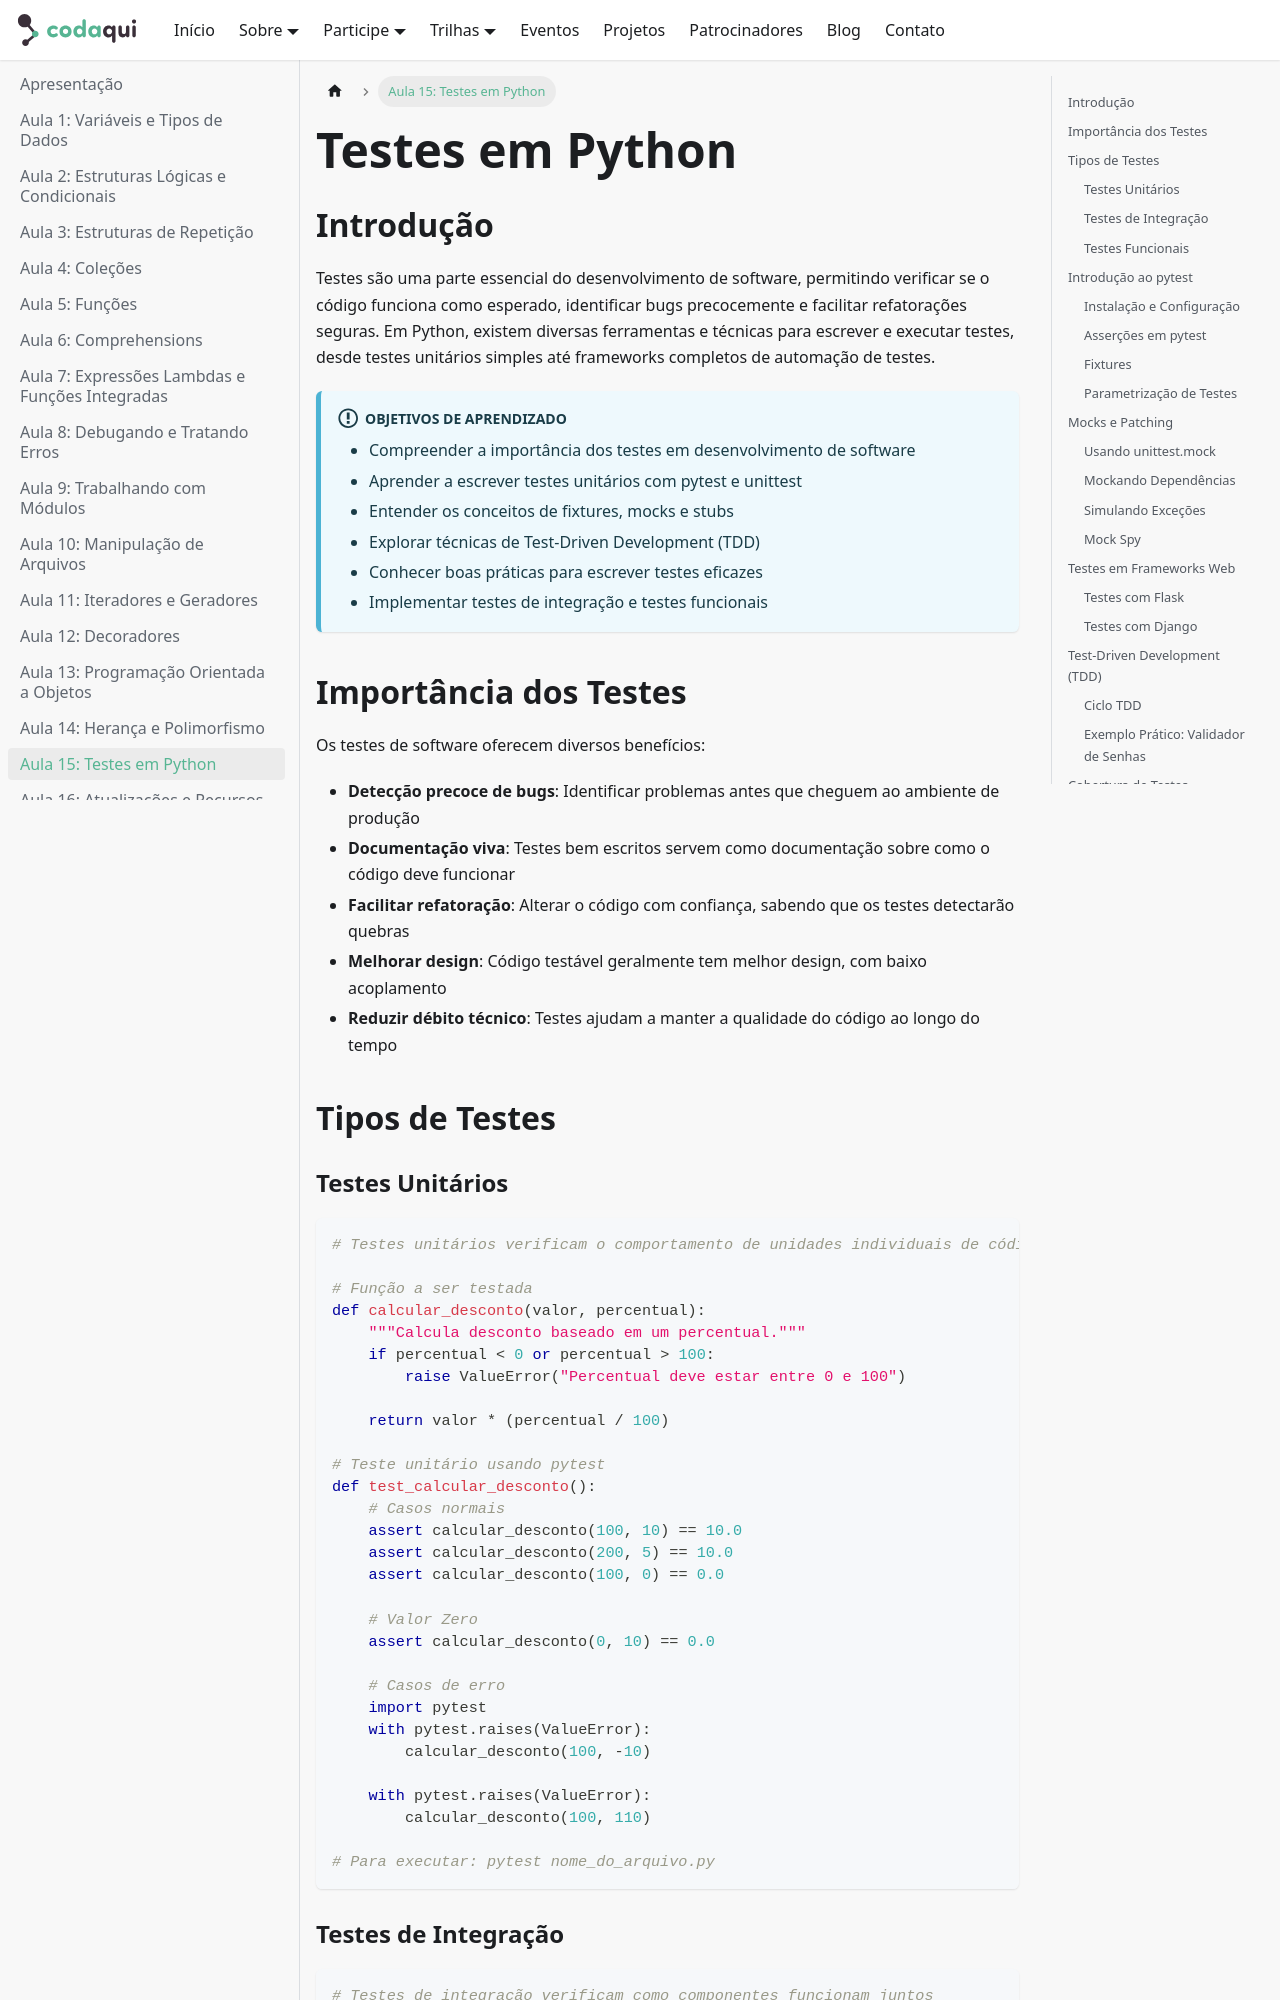

repository: codaqui/institucional · page: trilhas/python/page-15.html · generator: docusaurus

# Testes em Python

## Introdução

Testes são uma parte essencial do desenvolvimento de software, permitindo verificar se o código funciona como esperado, identificar bugs precocemente e facilitar refatorações seguras. Em Python, existem diversas ferramentas e técnicas para escrever e executar testes, desde testes unitários simples até frameworks completos de automação de testes.

!!! info "Objetivos de Aprendizado"
    - Compreender a importância dos testes em desenvolvimento de software
    - Aprender a escrever testes unitários com pytest e unittest
    - Entender os conceitos de fixtures, mocks e stubs
    - Explorar técnicas de Test-Driven Development (TDD)
    - Conhecer boas práticas para escrever testes eficazes
    - Implementar testes de integração e testes funcionais

## Importância dos Testes

Os testes de software oferecem diversos benefícios:

- **Detecção precoce de bugs**: Identificar problemas antes que cheguem ao ambiente de produção
- **Documentação viva**: Testes bem escritos servem como documentação sobre como o código deve funcionar
- **Facilitar refatoração**: Alterar o código com confiança, sabendo que os testes detectarão quebras
- **Melhorar design**: Código testável geralmente tem melhor design, com baixo acoplamento
- **Reduzir débito técnico**: Testes ajudam a manter a qualidade do código ao longo do tempo
